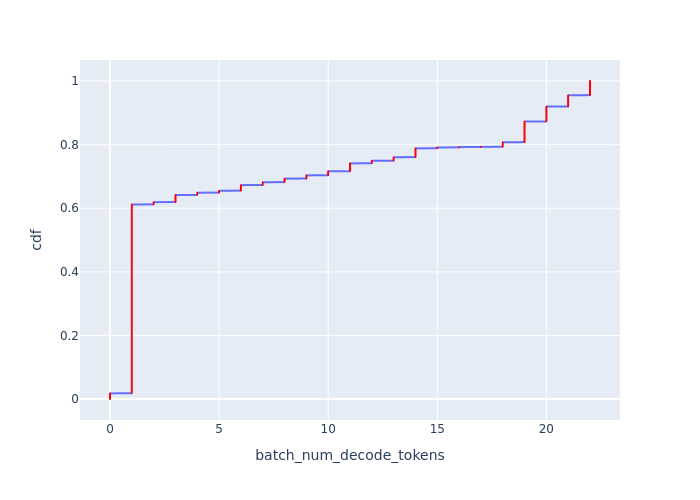

Data behind this chart, as committed beside it:
Batch Id, batch_num_decode_tokens, cdf
2452, 0, 0.0003621
2453, 0, 0.0007241
2454, 0, 0.001086
2455, 0, 0.001448
2458, 0, 0.00181
2467, 0, 0.002172
2485, 0, 0.002534
2486, 0, 0.002896
2487, 0, 0.003259
2489, 0, 0.003621
2490, 0, 0.003983
2492, 0, 0.004345
2493, 0, 0.004707
2495, 0, 0.005069
2497, 0, 0.005431
2498, 0, 0.005793
2500, 0, 0.006155
2502, 0, 0.006517
2508, 0, 0.006879
2510, 0, 0.007241
2513, 0, 0.007603
2517, 0, 0.007965
2592, 0, 0.008327
2657, 0, 0.008689
2659, 0, 0.009051
2661, 0, 0.009413
2674, 0, 0.009776
2711, 0, 0.01014
2744, 0, 0.0105
2746, 0, 0.01086
2748, 0, 0.01122
2750, 0, 0.01159
2752, 0, 0.01195
2790, 0, 0.01231
2870, 0, 0.01267
2885, 0, 0.01303
2887, 0, 0.0134
2889, 0, 0.01376
2901, 0, 0.01412
2987, 0, 0.01448
2989, 0, 0.01484
2991, 0, 0.01521
2995, 0, 0.01557
2997, 0, 0.01593
3009, 0, 0.01629
3017, 0, 0.01665
3019, 0, 0.01702
3021, 0, 0.01738
3051, 0, 0.01774
3053, 0, 0.0181
3574, 1, 0.01846
3575, 1, 0.01883
3576, 1, 0.01919
3577, 1, 0.01955
3578, 1, 0.01991
3579, 1, 0.02028
3580, 1, 0.02064
3581, 1, 0.021
3582, 1, 0.02136
3583, 1, 0.02172
... 2,702 more rows
